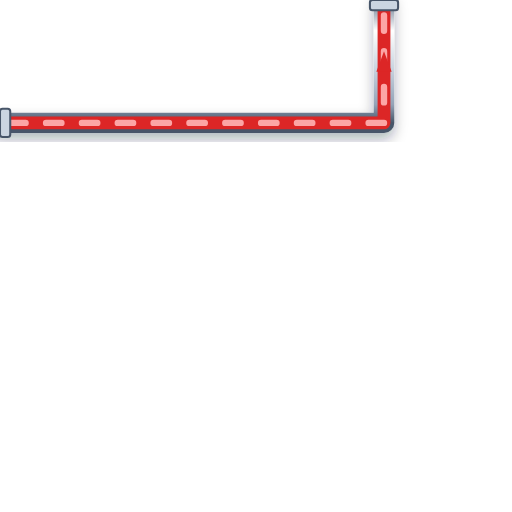
t = 0.00 s
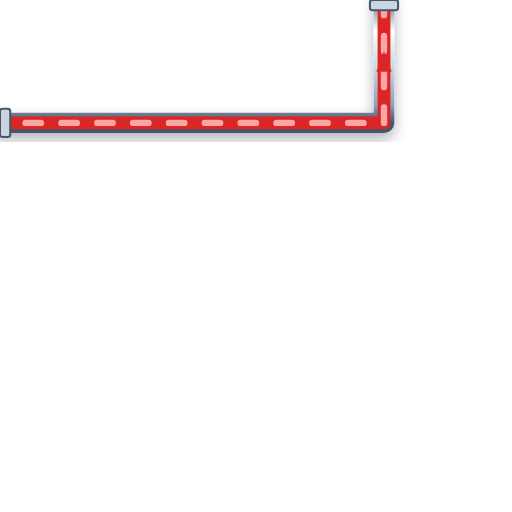
t = 0.20 s
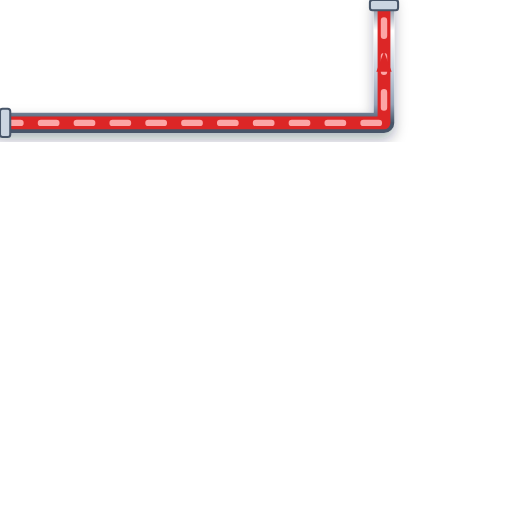
t = 0.40 s
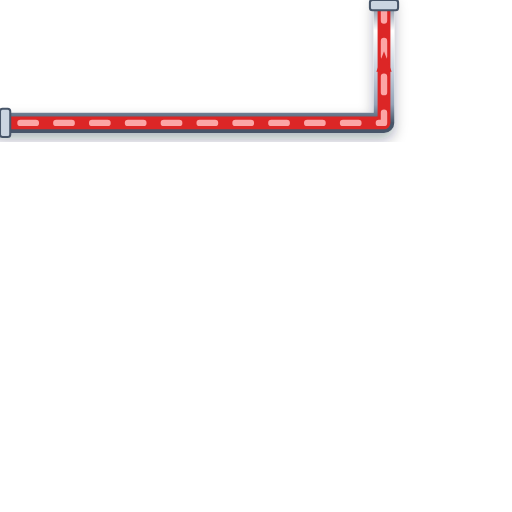
t = 0.60 s

The animated SVG that drew these frames (rendered in a browser with its animation timeline set to each time). Animation: 1 CSS @keyframes rule; one cycle of 0.80 s, repeats indefinitely.

<svg xmlns="http://www.w3.org/2000/svg" viewBox="0 0 200 200" width="200" height="200">
  <defs>
    <style>
      @keyframes p-flow-anim {
        from { stroke-dashoffset: 24; } to { stroke-dashoffset: 0; }
      }
      .anim-p-flow {
        stroke-dasharray: 6 8;
        animation: p-flow-anim 0.8s linear infinite;
      }
    </style>
    <filter id="ssPipeShadow" x="-15%" y="-15%" width="130%" height="130%">
      <feDropShadow dx="0" dy="2.5" stdDeviation="2.5" flood-color="#0f172a" flood-opacity="0.32" />
    </filter>
    <linearGradient id="ssPipeGradH" x1="0%" y1="0%" x2="0%" y2="100%">
      <stop offset="0%" stop-color="#64748b" /><stop offset="25%" stop-color="#ffffff" />
      <stop offset="55%" stop-color="#cbd5e1" /><stop offset="85%" stop-color="#94a3b8" /><stop offset="100%" stop-color="#475569" />
    </linearGradient>
  </defs>

  <!-- Stainless Steel 316 Outer Casing (8px with 3D Drop Shadow) -->
  <path d="M 0 48 L 150 48 L 150 0" stroke="url(#ssPipeGradH)" stroke-width="8" fill="none" stroke-linecap="round" stroke-linejoin="round" filter="url(#ssPipeShadow)"/>

  <!-- Process Fluid Core (5px) -->
  <path d="M 0 48 L 150 48 L 150 0" stroke="#DC2626" stroke-width="5" fill="none" stroke-linecap="round" stroke-linejoin="round"/>

  <!-- Animated Fluid Flow Stream Dashes (2.5px) -->
  <path d="M 0 48 L 150 48 L 150 0" stroke="#FCA5A5" stroke-width="2.5" fill="none" stroke-linejoin="round" stroke-linecap="round" class="anim-p-flow"/>

  <!-- Directional Flow Arrow -->
  <polygon points="147,28 150,20 153,28" fill="#DC2626" />

  <!-- ANSI Flange Connection Collars -->
  <rect x="0" y="42.5" width="4" height="11" rx="1" fill="#cbd5e1" stroke="#475569" stroke-width="0.8"/>
  <rect x="144.5" y="0" width="11" height="4" rx="1" fill="#cbd5e1" stroke="#475569" stroke-width="0.8"/>
</svg>
